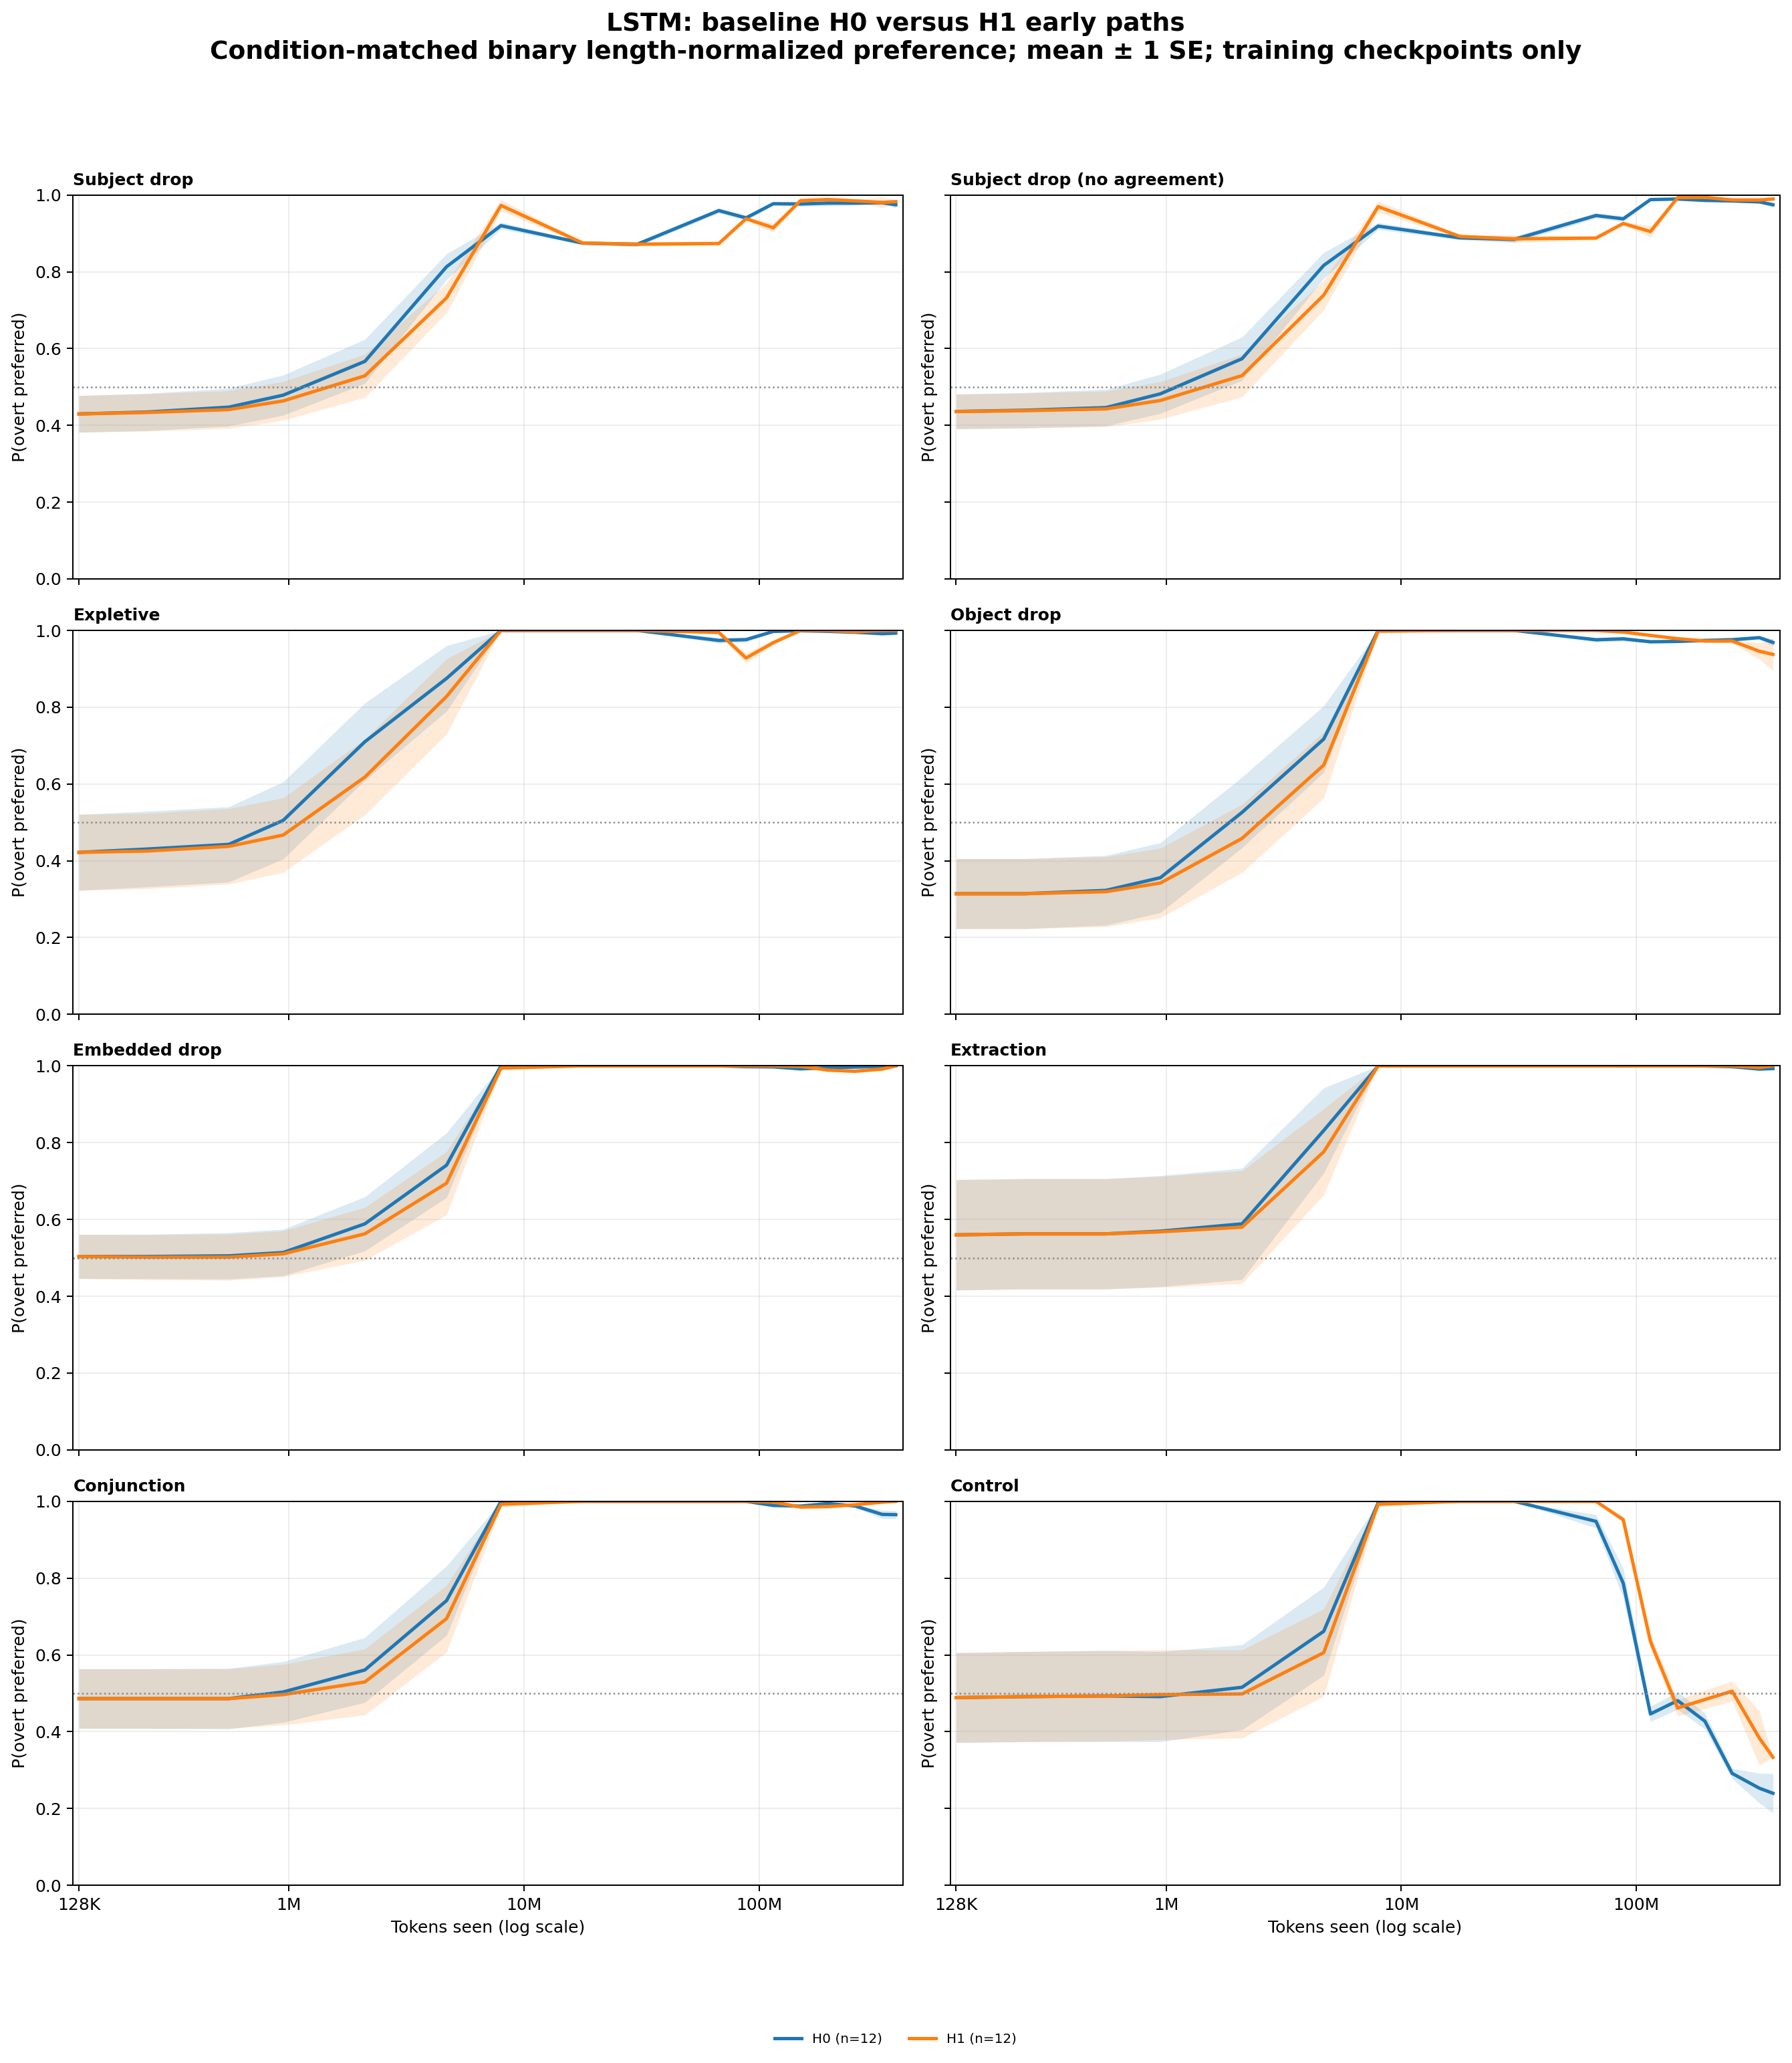

The data file committed next to this chart (first rows):
architecture, hp_label, category, seed, bin_center, preference
lstm, H0, conjunction, 42, 128000, 0.9167
lstm, H0, conjunction, 42, 249247, 0.9167
lstm, H0, conjunction, 42, 554543, 0.9167
lstm, H0, conjunction, 42, 945088, 0.9167
lstm, H0, conjunction, 42, 2102699, 1.0
lstm, H0, conjunction, 42, 4678234, 0.6667
lstm, H0, conjunction, 42, 7972940, 1.0
lstm, H0, conjunction, 42, 17738766, 1.0
lstm, H0, conjunction, 42, 30231520, 1.0
lstm, H0, conjunction, 42, 67261240, 1.0
lstm, H0, conjunction, 42, 87807813, 1.0
lstm, H0, conjunction, 42, 114630834, 0.9965
lstm, H0, conjunction, 42, 149647597, 0.9965
lstm, H0, conjunction, 42, 195361077, 1.0
lstm, H0, conjunction, 42, 255038846, 0.9861
lstm, H0, conjunction, 42, 332946633, 0.9792
lstm, H0, conjunction, 42, 380416000, 0.9375
lstm, H0, conjunction, 137, 128000, 0.4792
lstm, H0, conjunction, 137, 249247, 0.4792
lstm, H0, conjunction, 137, 554543, 0.4792
lstm, H0, conjunction, 137, 945088, 0.4792
lstm, H0, conjunction, 137, 2102699, 0.4792
lstm, H0, conjunction, 137, 4678234, 0.9792
lstm, H0, conjunction, 137, 7972940, 1.0
lstm, H0, conjunction, 137, 17738766, 1.0
lstm, H0, conjunction, 137, 30231520, 1.0
lstm, H0, conjunction, 137, 67261240, 1.0
lstm, H0, conjunction, 137, 87807813, 1.0
lstm, H0, conjunction, 137, 114630834, 0.9757
lstm, H0, conjunction, 137, 149647597, 0.9722
lstm, H0, conjunction, 137, 195361077, 0.9917
lstm, H0, conjunction, 137, 255038846, 1.0
lstm, H0, conjunction, 137, 332946633, 0.9833
lstm, H0, conjunction, 137, 380416000, 1.0
lstm, H0, conjunction, 314159, 128000, 0.4792
lstm, H0, conjunction, 314159, 249247, 0.4792
lstm, H0, conjunction, 314159, 554543, 0.4792
lstm, H0, conjunction, 314159, 945088, 0.4792
lstm, H0, conjunction, 314159, 2102699, 0.6042
lstm, H0, conjunction, 314159, 4678234, 0.9375
lstm, H0, conjunction, 314159, 7972940, 1.0
lstm, H0, conjunction, 314159, 17738766, 1.0
lstm, H0, conjunction, 314159, 30231520, 1.0
lstm, H0, conjunction, 314159, 67261240, 1.0
lstm, H0, conjunction, 314159, 87807813, 1.0
lstm, H0, conjunction, 314159, 114630834, 0.9931
lstm, H0, conjunction, 314159, 149647597, 0.9826
lstm, H0, conjunction, 314159, 195361077, 0.9833
lstm, H0, conjunction, 314159, 255038846, 0.9549
lstm, H0, conjunction, 314159, 332946633, 0.9208
lstm, H0, conjunction, 314159, 380416000, 0.9583
lstm, H0, conjunction, 302485963, 128000, 0.6875
lstm, H0, conjunction, 302485963, 249247, 0.6875
lstm, H0, conjunction, 302485963, 554543, 0.7083
lstm, H0, conjunction, 302485963, 945088, 0.7292
lstm, H0, conjunction, 302485963, 2102699, 0.8125
lstm, H0, conjunction, 302485963, 4678234, 0.9792
lstm, H0, conjunction, 302485963, 7972940, 1.0
lstm, H0, conjunction, 302485963, 17738766, 1.0
lstm, H0, conjunction, 302485963, 30231520, 1.0
... 2,876 more rows
